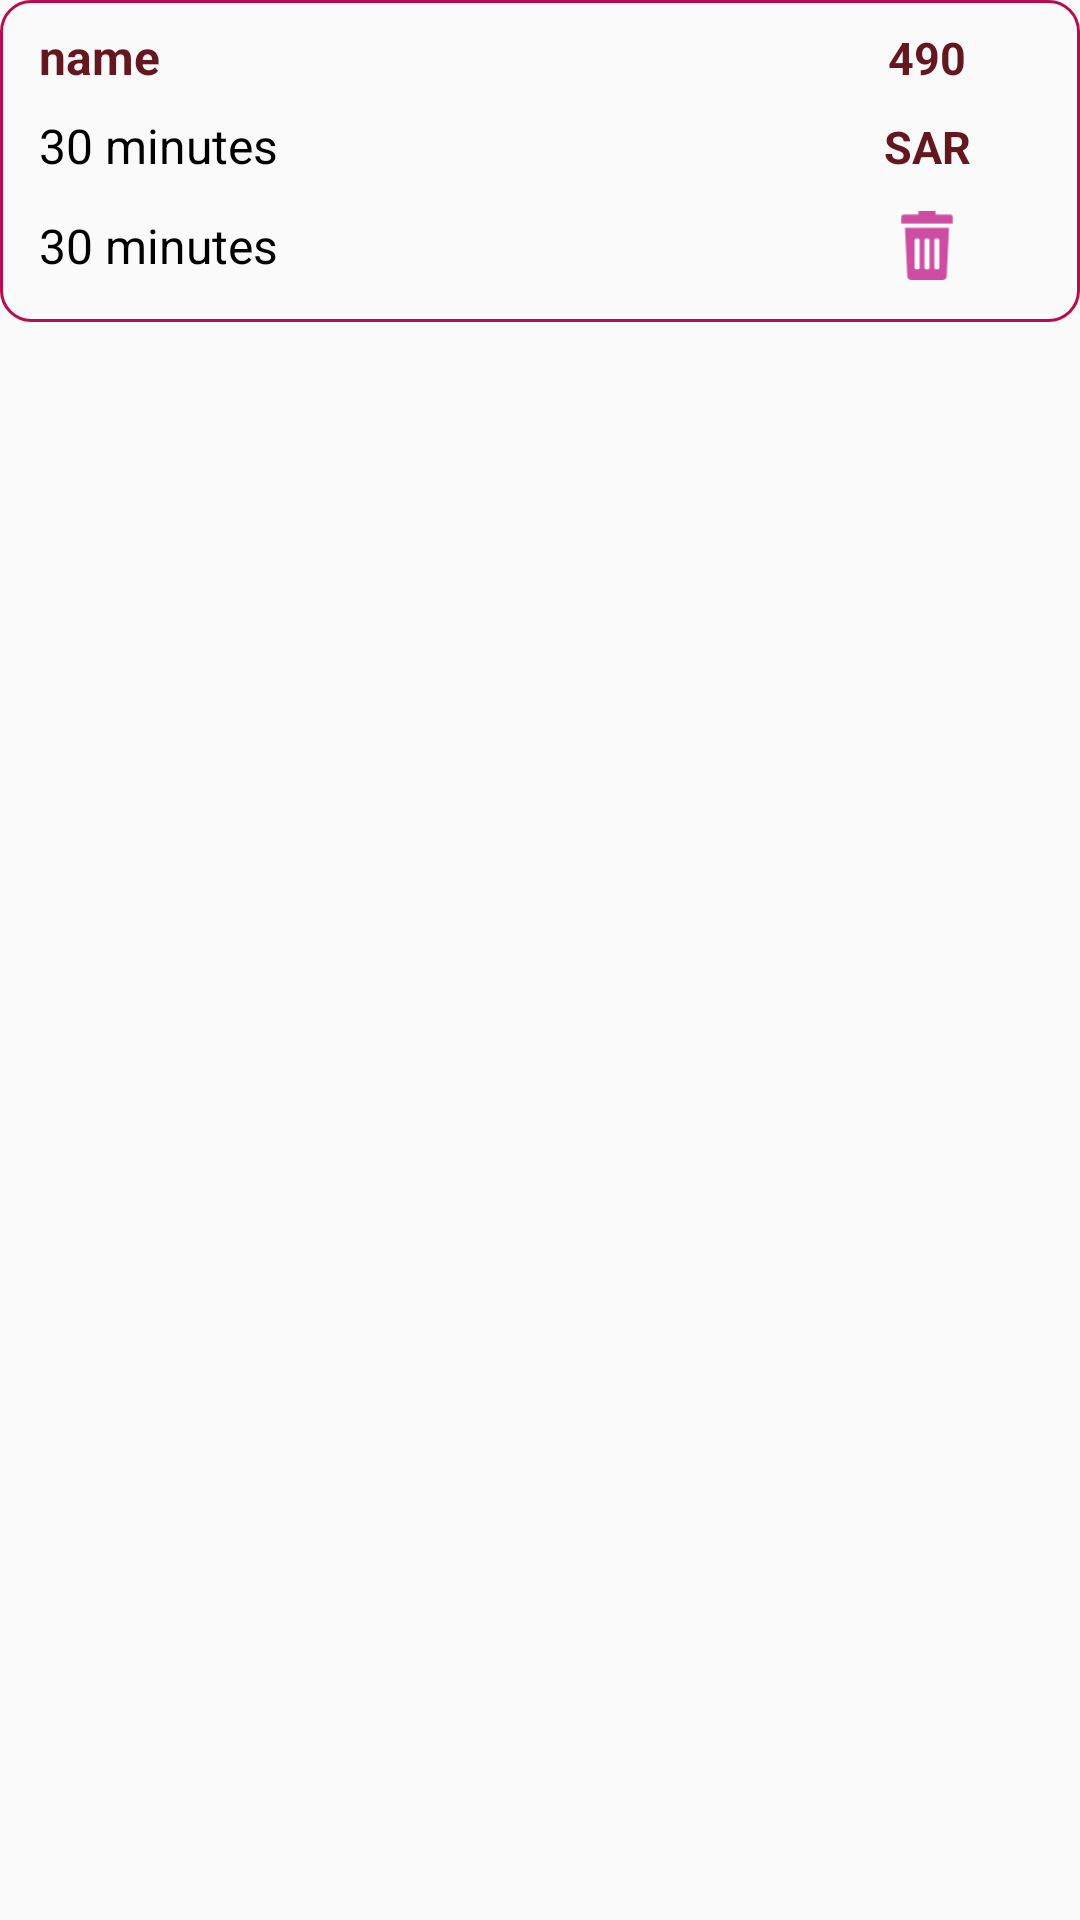

The Android layout XML behind this screen, and the referenced resources:
<!-- AndroidManifest.xml: application theme AppTheme -->
<!-- res/layout/current_order_row.xml -->
<?xml version="1.0" encoding="utf-8"?>
<LinearLayout
    xmlns:android="http://schemas.android.com/apk/res/android"
    android:layout_width="match_parent"
    android:layout_height="wrap_content"
    android:orientation="vertical"
    android:layout_marginLeft="5dp"
    android:layout_marginRight="5dp"
    android:layout_marginBottom="5dp"
    >
    <LinearLayout
        android:layout_width="match_parent"
        android:layout_height="wrap_content"
        android:orientation="vertical"
        android:background="@drawable/ll_my_order_bg"
        android:padding="8dp"
        >
        <LinearLayout
            android:layout_width="match_parent"
            android:layout_height="wrap_content"
            android:orientation="horizontal"
            android:weightSum="2"
            >
            <TextView
                android:id="@+id/tv_name"
                android:layout_width="0dp"
                android:layout_weight="1.5"
                android:layout_height="wrap_content"
                android:singleLine="true"
                android:textColor="@color/icon_cart"
                android:textStyle="bold"
                android:textSize="16sp"
                android:paddingLeft="5dp"
                android:paddingRight="5dp"
                android:gravity="center_vertical"
                android:text="name"
                />
            <TextView
                android:id="@+id/tv_price"

                android:layout_width="0dp"
                android:layout_weight=".5"
                android:layout_height="wrap_content"
                android:singleLine="true"
                android:textColor="@color/icon_cart"
                android:textStyle="bold"
                android:textSize="15sp"
                android:paddingLeft="5dp"
                android:paddingRight="5dp"
                android:gravity="center"
                android:text="490"
                />
        </LinearLayout>

        <LinearLayout
            android:layout_width="match_parent"
            android:layout_height="wrap_content"
            android:orientation="horizontal"
            android:weightSum="2"
            android:layout_marginTop="8dp"
            >
            <TextView
                android:id="@+id/tv_time"

                android:layout_width="0dp"
                android:layout_weight="1.5"
                android:layout_height="wrap_content"
                android:singleLine="true"
                android:textColor="@color/black"
                android:textSize="16sp"
                android:paddingLeft="5dp"
                android:paddingRight="5dp"
                android:gravity="center_vertical"
                android:text="30 minutes"
                />
            <TextView
                android:layout_width="0dp"
                android:layout_weight=".5"
                android:layout_height="wrap_content"
                android:singleLine="true"
                android:textColor="@color/icon_cart"
                android:textStyle="bold"
                android:textSize="15sp"
                android:paddingLeft="5dp"
                android:paddingRight="5dp"
                android:gravity="center"
                android:text="@string/sar"
                />
        </LinearLayout>


        <LinearLayout
            android:layout_width="match_parent"
            android:layout_height="wrap_content"
            android:orientation="horizontal"
            android:weightSum="2"
            android:layout_marginTop="5dp"
            >
            <TextView
                android:id="@+id/tv_date"

                android:layout_width="0dp"
                android:layout_weight="1.5"
                android:layout_height="wrap_content"
                android:singleLine="true"
                android:textColor="@color/black"
                android:textSize="16sp"
                android:paddingLeft="5dp"
                android:paddingRight="5dp"
                android:gravity="center_vertical"
                android:text="30 minutes"
                android:layout_gravity="center_vertical"
                />
            <ImageView
                android:id="@+id/image_delete"
                android:layout_width="0dp"
                android:layout_weight=".5"
                android:layout_height="35dp"
                android:src="@drawable/delete"
                android:padding="6dp"

                />
        </LinearLayout>


    </LinearLayout>

</LinearLayout>
<!-- resources referenced by this layout -->
<resources>
  <color name="black">#000000</color>
  <color name="icon_cart">#64171f</color>
  <!-- drawable delete: png bitmap (drawable, 1038 bytes) -->
  <!-- drawable ll_my_order_bg (drawable) -->
  <?xml version="1.0" encoding="utf-8"?>
  <shape xmlns:android="http://schemas.android.com/apk/res/android"
      android:shape="rectangle"
      >
      <corners android:radius="10dp"/>
      <stroke android:width="1dp" android:color="@color/colorPrimary"/>
  
  </shape>
  <string name="sar">SAR</string>
  <style name="AppTheme" parent="Theme.AppCompat.Light.NoActionBar">
          
          <item name="colorPrimary">@color/colorPrimary</item>
          <item name="colorPrimaryDark">@color/colorPrimaryDark</item>
          <item name="colorAccent">@color/colorAccent</item>
      </style>
  <color name="colorPrimary">#bc0a4f</color>
  <color name="colorPrimaryDark">#bc0a4f</color>
  <color name="colorAccent">#bc0a4f</color>
</resources>
